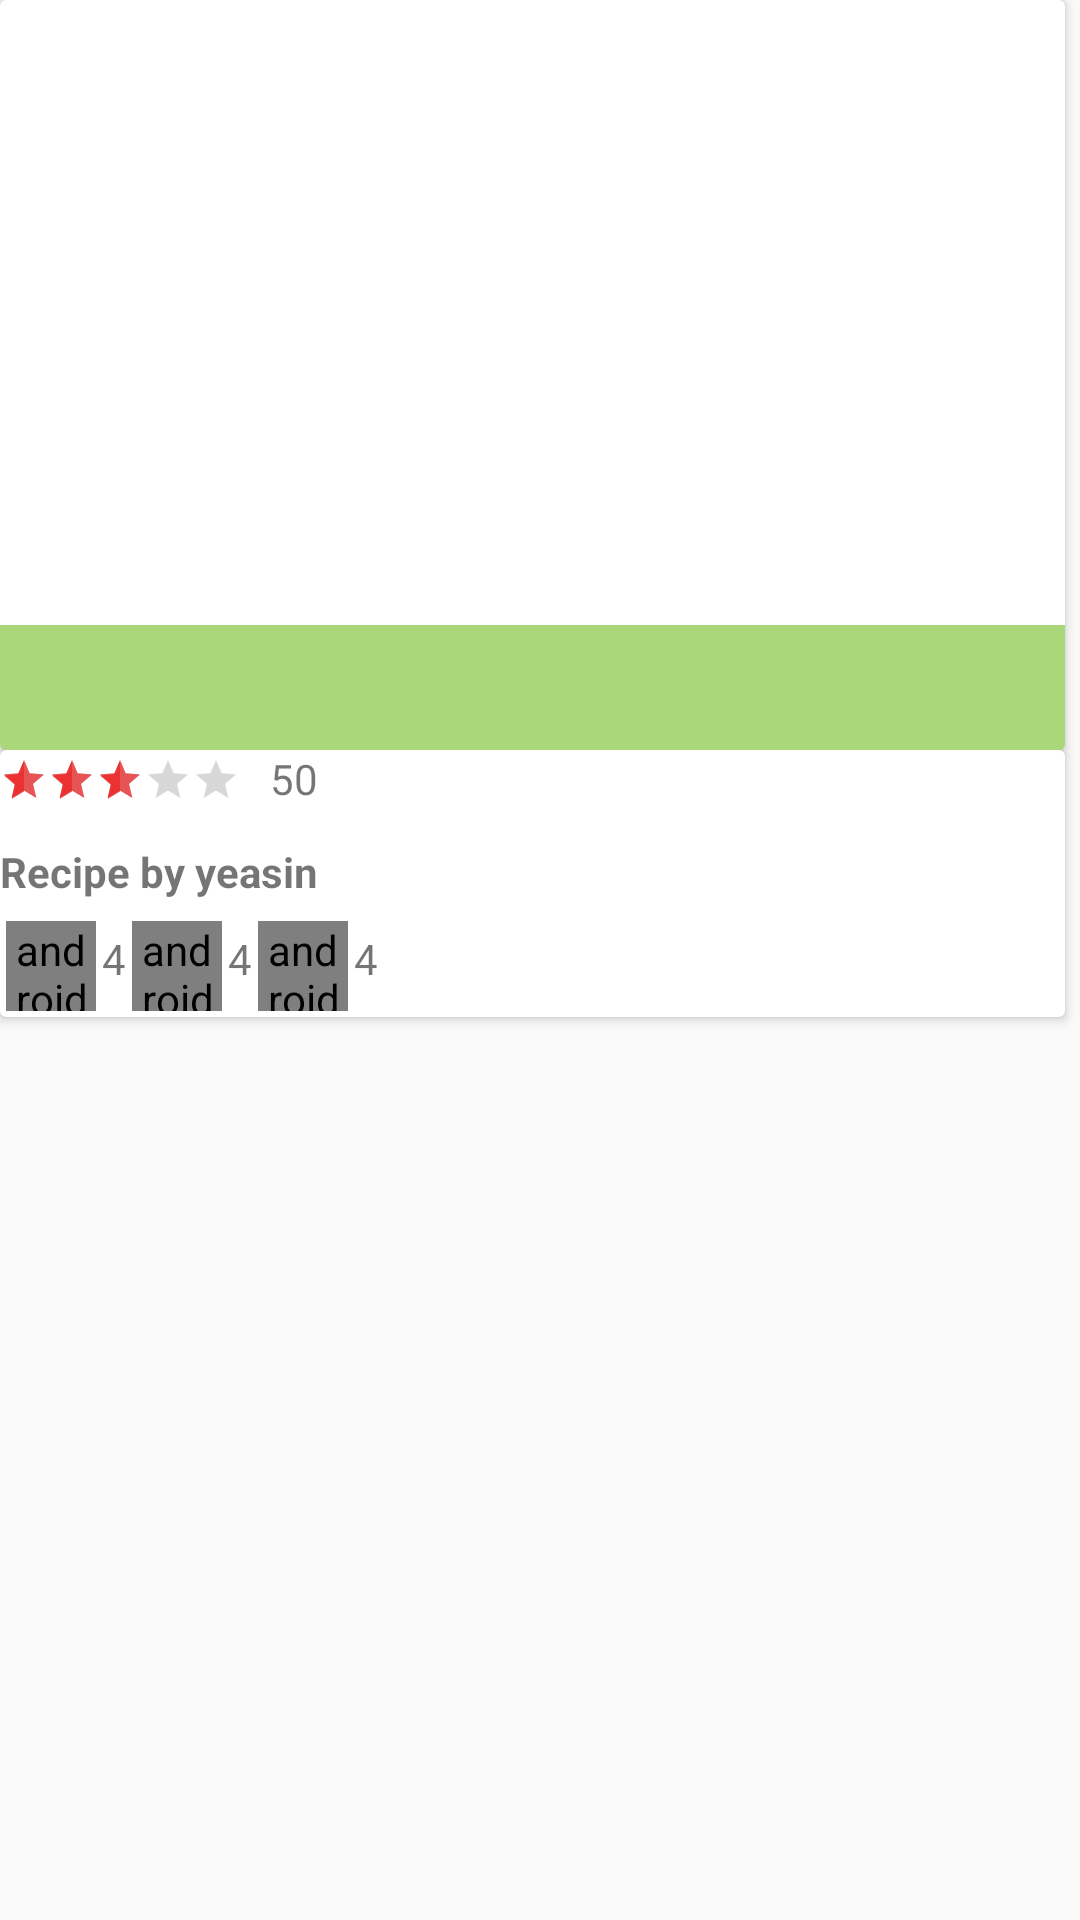

The Android layout XML behind this screen, and the referenced resources:
<!-- AndroidManifest.xml: application theme AppTheme -->
<!-- res/layout/recipe_list.xml -->
<?xml version="1.0" encoding="utf-8"?>
<RelativeLayout xmlns:android="http://schemas.android.com/apk/res/android"
    xmlns:app="http://schemas.android.com/tools"
    xmlns:card_view="http://schemas.android.com/apk/res-auto"
    android:id="@+id/card_view"
    android:layout_width="wrap_content"
    android:layout_height="match_parent"
    android:layout_marginBottom="16dp"
    card_view:cardUseCompatPadding="true">


    <RelativeLayout
        android:layout_width="wrap_content"
        android:layout_height="wrap_content">

        <android.support.v7.widget.CardView
            android:id="@+id/card1"
            android:layout_width="match_parent"
            android:layout_height="wrap_content"
            android:layout_marginRight="5dp">

            <RelativeLayout
                android:id="@+id/rec"
                android:layout_width="wrap_content"
                android:layout_height="250dp">

                <ImageView
                    android:id="@+id/country_photo"
                    android:layout_width="match_parent"
                    android:layout_height="match_parent"
                    android:scaleType="centerCrop" />

                <TextView
                    android:id="@+id/country_name"
                    android:layout_width="match_parent"
                    android:layout_height="wrap_content"
                    android:layout_alignParentBottom="true"
                    android:background="@color/details_recipe"
                    android:padding="10dp"
                    android:textColor="#ffffff"
                    android:textSize="16dp"
                    android:textStyle="bold" />


            </RelativeLayout>
        </android.support.v7.widget.CardView>

        <android.support.v7.widget.CardView
            android:layout_width="match_parent"
            android:layout_height="wrap_content"
            android:layout_below="@+id/card1"
            android:layout_marginBottom="10dp"
            android:layout_marginRight="5dp">

            <RelativeLayout
                android:layout_width="wrap_content"
                android:layout_height="wrap_content">

                <RatingBar
                    android:id="@+id/ratingbar"
                    style="?attr/ratingBarStyleSmall"
                    android:layout_width="wrap_content"
                    android:layout_height="wrap_content"
                    android:layout_marginTop="2dp"
                    android:layout_weight="0.10"
                    android:numStars="5"
                    android:rating="3"
                    android:stepSize="0.10"
                    app:layout_anchorGravity="top|left" />

                <TextView
                    android:id="@+id/ratingnumber"
                    android:layout_width="wrap_content"
                    android:layout_height="wrap_content"

                    android:layout_marginLeft="90dp"
                    android:text="50"
                    app:layout_anchorGravity="top|left" />

                <ImageView
                    android:id="@+id/dotted_line"
                    android:layout_width="match_parent"
                    android:layout_height="5dp"
                    android:layout_margin="4dp"
                    android:layout_below="@+id/ratingbar"
                    android:src="@drawable/dotted"
                    android:layerType="software" />

                <TextView
                    android:id="@+id/recipe_owner"
                    android:layout_width="match_parent"
                    android:layout_height="wrap_content"
                    android:layout_alignParentStart="true"
                    android:layout_below="@+id/dotted_line"
                    android:layout_marginBottom="5dp"
                    android:text="Recipe by yeasin"
                    android:textStyle="bold" />

                <LinearLayout
                    android:layout_width="match_parent"
                    android:layout_height="wrap_content"
                    android:layout_below="@+id/recipe_owner"
                    android:orientation="horizontal">

                    <LinearLayout
                        android:layout_width="wrap_content"
                        android:layout_height="wrap_content">

                    </LinearLayout>

                    <android.support.design.widget.CheckableImageButton
                        android:id="@+id/user_icon"
                        android:layout_width="30dp"
                        android:layout_height="30dp"
                        android:layout_margin="2dp"
                        android:scaleType="centerCrop"
                        android:src="@drawable/user" />

                    <TextView
                        android:layout_width="wrap_content"
                        android:layout_height="wrap_content"
                        android:layout_below="@+id/user_icon"
                        android:layout_marginTop="5dp"
                        android:text="4" />

                    <android.support.design.widget.CheckableImageButton
                        android:layout_width="30dp"
                        android:layout_height="30dp"
                        android:layout_margin="2dp"
                        android:scaleType="centerCrop"
                        android:src="@drawable/favorites" />

                    <TextView
                        android:layout_width="wrap_content"
                        android:layout_height="match_parent"
                        android:layout_below="@+id/user_icon"
                        android:layout_marginBottom="4dp"
                        android:layout_marginTop="5dp"
                        android:text="4" />

                    <android.support.design.widget.CheckableImageButton
                        android:layout_width="30dp"
                        android:layout_height="30dp"
                        android:layout_margin="2dp"
                        android:scaleType="centerCrop"
                        android:src="@drawable/recipes_made" />

                    <TextView
                        android:layout_width="wrap_content"
                        android:layout_height="wrap_content"
                        android:layout_below="@+id/user_icon"
                        android:layout_marginTop="5dp"
                        android:text="4" />

                </LinearLayout>
            </RelativeLayout>


        </android.support.v7.widget.CardView>

    </RelativeLayout>


</RelativeLayout>
<!-- resources referenced by this layout -->
<resources>
  <color name="details_recipe">#865fb404</color>
  <style name="AppTheme" parent="Theme.AppCompat.Light.DarkActionBar">
  
          
          <item name="windowActionBar">false</item>
          <item name="windowNoTitle">true</item>
          <item name="colorPrimary">@color/colorPrimary</item>
          <item name="colorPrimaryDark">@color/colorPrimaryDark</item>
          <item name="colorAccent">@color/colorAccent</item>
      </style>
  <color name="colorPrimary">#5FB404</color>
  <color name="colorPrimaryDark">#74a443</color>
  <color name="colorAccent">#bdec2626</color>
</resources>
